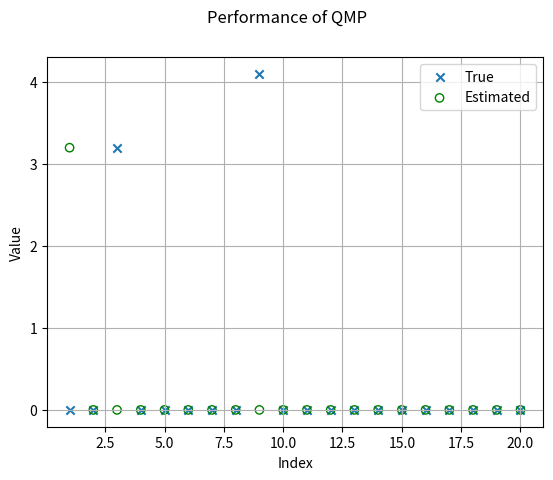

Reproduce this figure in Python.
#!/usr/bin/env python3
# -*- coding: utf-8 -*-
"""
Created on Wed Feb 16 20:35:38 2022

@author: soumilhooda
"""

import numpy as np
import numpy.random as nr
import numpy.linalg as nl
import matplotlib.pyplot as plt

M =10
N = 20
x = np.array([0,0,3.2,0,0,0,0,0,4.1,0,0,0,0,0,0,0,0,0,0,0])

#Q = nr.random(M,N);
Q = 2*nr.randint(0,2,(M,N))-1;
y = np.matmul(Q,x);

xOMP = np.zeros(N);
Qk = np.zeros((M,N));
r_curr = y;
eth = 2.5;
k = 0;
set_I = np.zeros(N);

while np.absolute(nl.norm(r_curr)**2) > eth:
    m_ind = np.argmax(np.absolute(np.matmul(np.transpose(Q),r_curr)));
    Qk[:,k]=Q[:,m_ind];
    x_ls = np.matmul(nl.pinv(Qk[:,0:k+1]),y);
    r_curr = y - np.matmul(Qk[:,0:k+1],x_ls);
    k = k+1
    
set_I_nz = set_I[0:k];
xOMP[set_I_nz.astype(int)]=x_ls;

plt.scatter(np.arange(1,N+1),x,marker="x");
plt.scatter(np.arange(1,N+1),xOMP,facecolors='none',edgecolors='g');
plt.grid(1, which='both')  
plt.suptitle('Performance of QMP')
plt.legend(["True","Estimated"],loc='upper right');
plt.xlabel('Index')
plt.ylabel('Value')   
